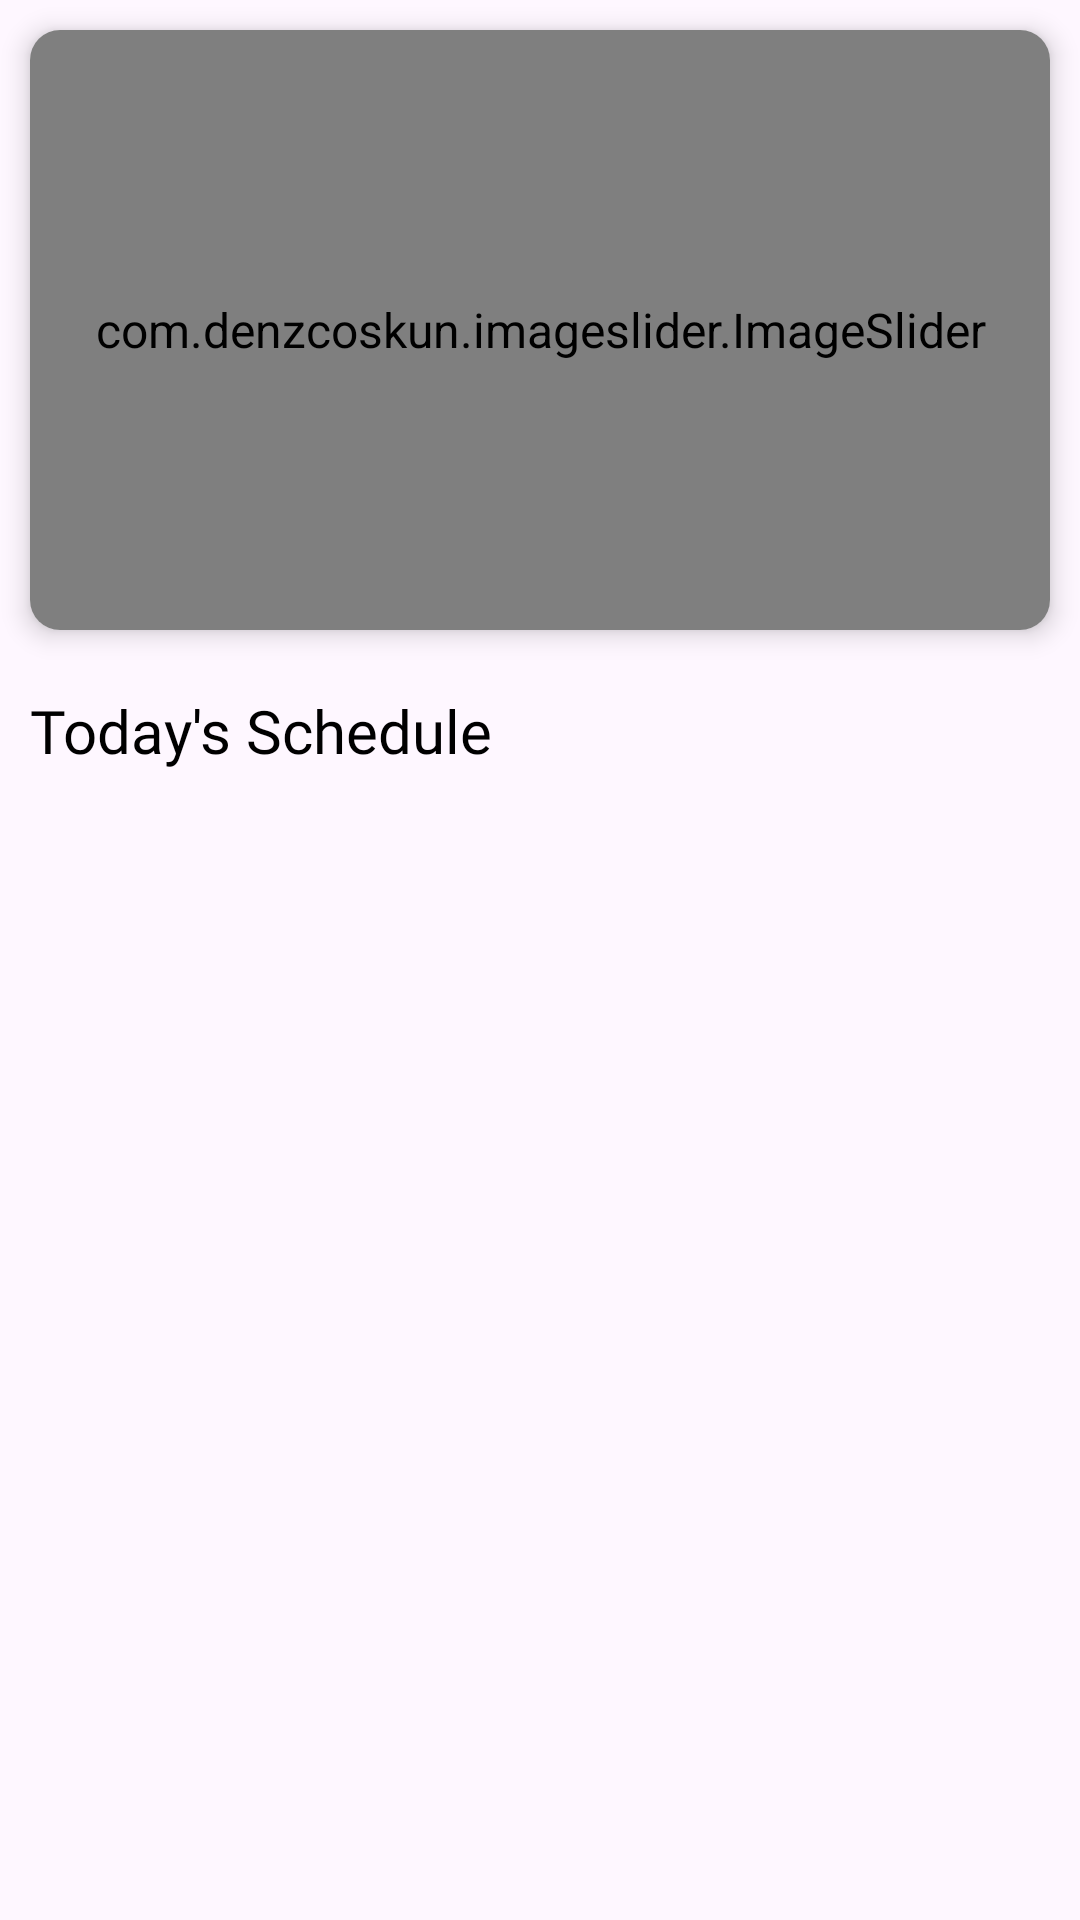

Android layout source for this screen:
<!-- AndroidManifest.xml: application theme Theme.ExamWiz -->
<!-- res/layout/fragment_admin_home.xml -->
<?xml version="1.0" encoding="utf-8"?>
<LinearLayout xmlns:android="http://schemas.android.com/apk/res/android"
    xmlns:tools="http://schemas.android.com/tools"
    android:layout_width="match_parent"
    android:layout_height="match_parent"
    android:orientation="vertical"
    xmlns:app="http://schemas.android.com/apk/res-auto"
    tools:context=".adminUi.AdminHomeFragment">

    <ScrollView
        android:layout_width="match_parent"
        android:layout_height="match_parent">

        <LinearLayout
            android:layout_width="match_parent"
            android:layout_height="match_parent"
            android:orientation="vertical">


    <androidx.cardview.widget.CardView
        android:id="@+id/banner"
        android:layout_width="match_parent"
        android:layout_height="200dp"
        android:layout_margin="10dp"
        app:cardCornerRadius="10dp"
        app:cardElevation="5dp"
        app:layout_constraintTop_toTopOf="parent"
        app:layout_constraintStart_toStartOf="parent"
        app:layout_constraintEnd_toEndOf="parent">

        <com.denzcoskun.imageslider.ImageSlider
            android:layout_width="match_parent"
            android:layout_height="match_parent"
            android:id="@+id/image_slider"
            app:iss_auto_cycle="true"
            app:iss_period="2000"
            app:iss_delay="0"
            />

    </androidx.cardview.widget.CardView>

    <TextView
        android:id="@+id/tv_schedule"
        android:layout_width="wrap_content"
        android:layout_height="wrap_content"
        android:fontFamily="@font/roboto"
        android:text="Today's Schedule"
        android:textColor="@color/black"
        android:textSize="20sp"
        android:layout_margin="10dp"
        app:layout_constraintStart_toStartOf="parent"
        app:layout_constraintTop_toBottomOf="@id/banner" />

    <androidx.recyclerview.widget.RecyclerView
        android:layout_width="match_parent"
        android:layout_height="match_parent"
        android:layout_margin="10dp"
        android:id="@+id/recycler_view">
    </androidx.recyclerview.widget.RecyclerView>

        </LinearLayout>
    </ScrollView>
</LinearLayout>
<!-- resources referenced by this layout -->
<resources>
  <color name="black">#FF000000</color>
  <style name="Theme.ExamWiz" parent="Base.Theme.ExamWiz" />
  <style name="Base.Theme.ExamWiz" parent="Theme.Material3.Light.NoActionBar">
          
          
          <item name="colorPrimaryDark">@color/primary</item>
          <item name="colorPrimary">@color/primary</item>
          <item name="colorPrimaryVariant">@color/primary</item>
  
          <item name="android:textSize">16dp</item>
          <item name="android:textColor">@color/black</item>
          <item name="android:textColorHint">@color/black_light</item>
      </style>
  <color name="primary">#1F355F</color>
  <color name="black_light">#888888</color>
</resources>
